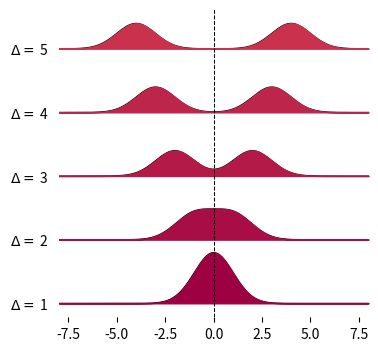

Recreate this plot in Python. (Note: this script raises an exception after producing the figure.)

import numpy as np
import matplotlib as mpl
import matplotlib.pyplot as plt
from scipy.stats import norm

cmap = mpl.cm.get_cmap("Spectral")
fig = plt.figure(figsize=(4, 4))

ax = None
n=0
ax = plt.subplot(1, 1, 1, frameon=False, sharex=ax)
for i in range(5):
    X = np.linspace(-8, 8, 500)
    Y = (norm.pdf(X-i)+norm.pdf(X+i))/2

    ax.plot(X, Y + i/2, color="k", linewidth=0.75, zorder=100 - i)
    color = cmap(i / 50)
    ax.fill_between(X,  Y + i/2, i/2, color=color, zorder=100 - i)


ax.yaxis.set_tick_params(tick1On=False)
ax.set_xlim(-8, 8)
ax.axvline(0.0, ls="--", lw=0.75, color="black", zorder=250)


ax.yaxis.set_tick_params(labelleft=True)
ax.set_yticks(np.arange(5)/2)
ax.set_yticklabels(["$\Delta=$ %d" % i for i in range(1, 6)])
for tick in ax.yaxis.get_major_ticks():
    tick.label.set_fontsize(6)
    tick.label.set_verticalalignment("bottom")



plt.tight_layout()
#plt.savefig("gaussians.pdf")
plt.show()
